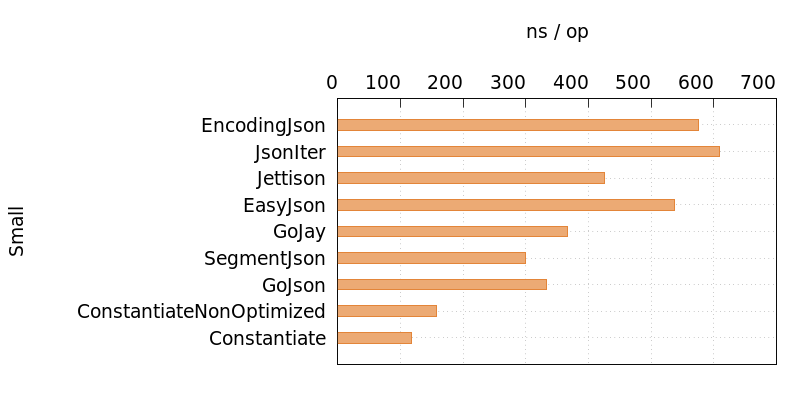

The data file committed next to this chart (first rows):
Name, Time
EncodingJson, 576
JsonIter, 609
Jettison, 426
EasyJson, 537
GoJay, 367
SegmentJson, 300
GoJson, 333
ConstantiateNonOptimized, 157
Constantiate, 118
